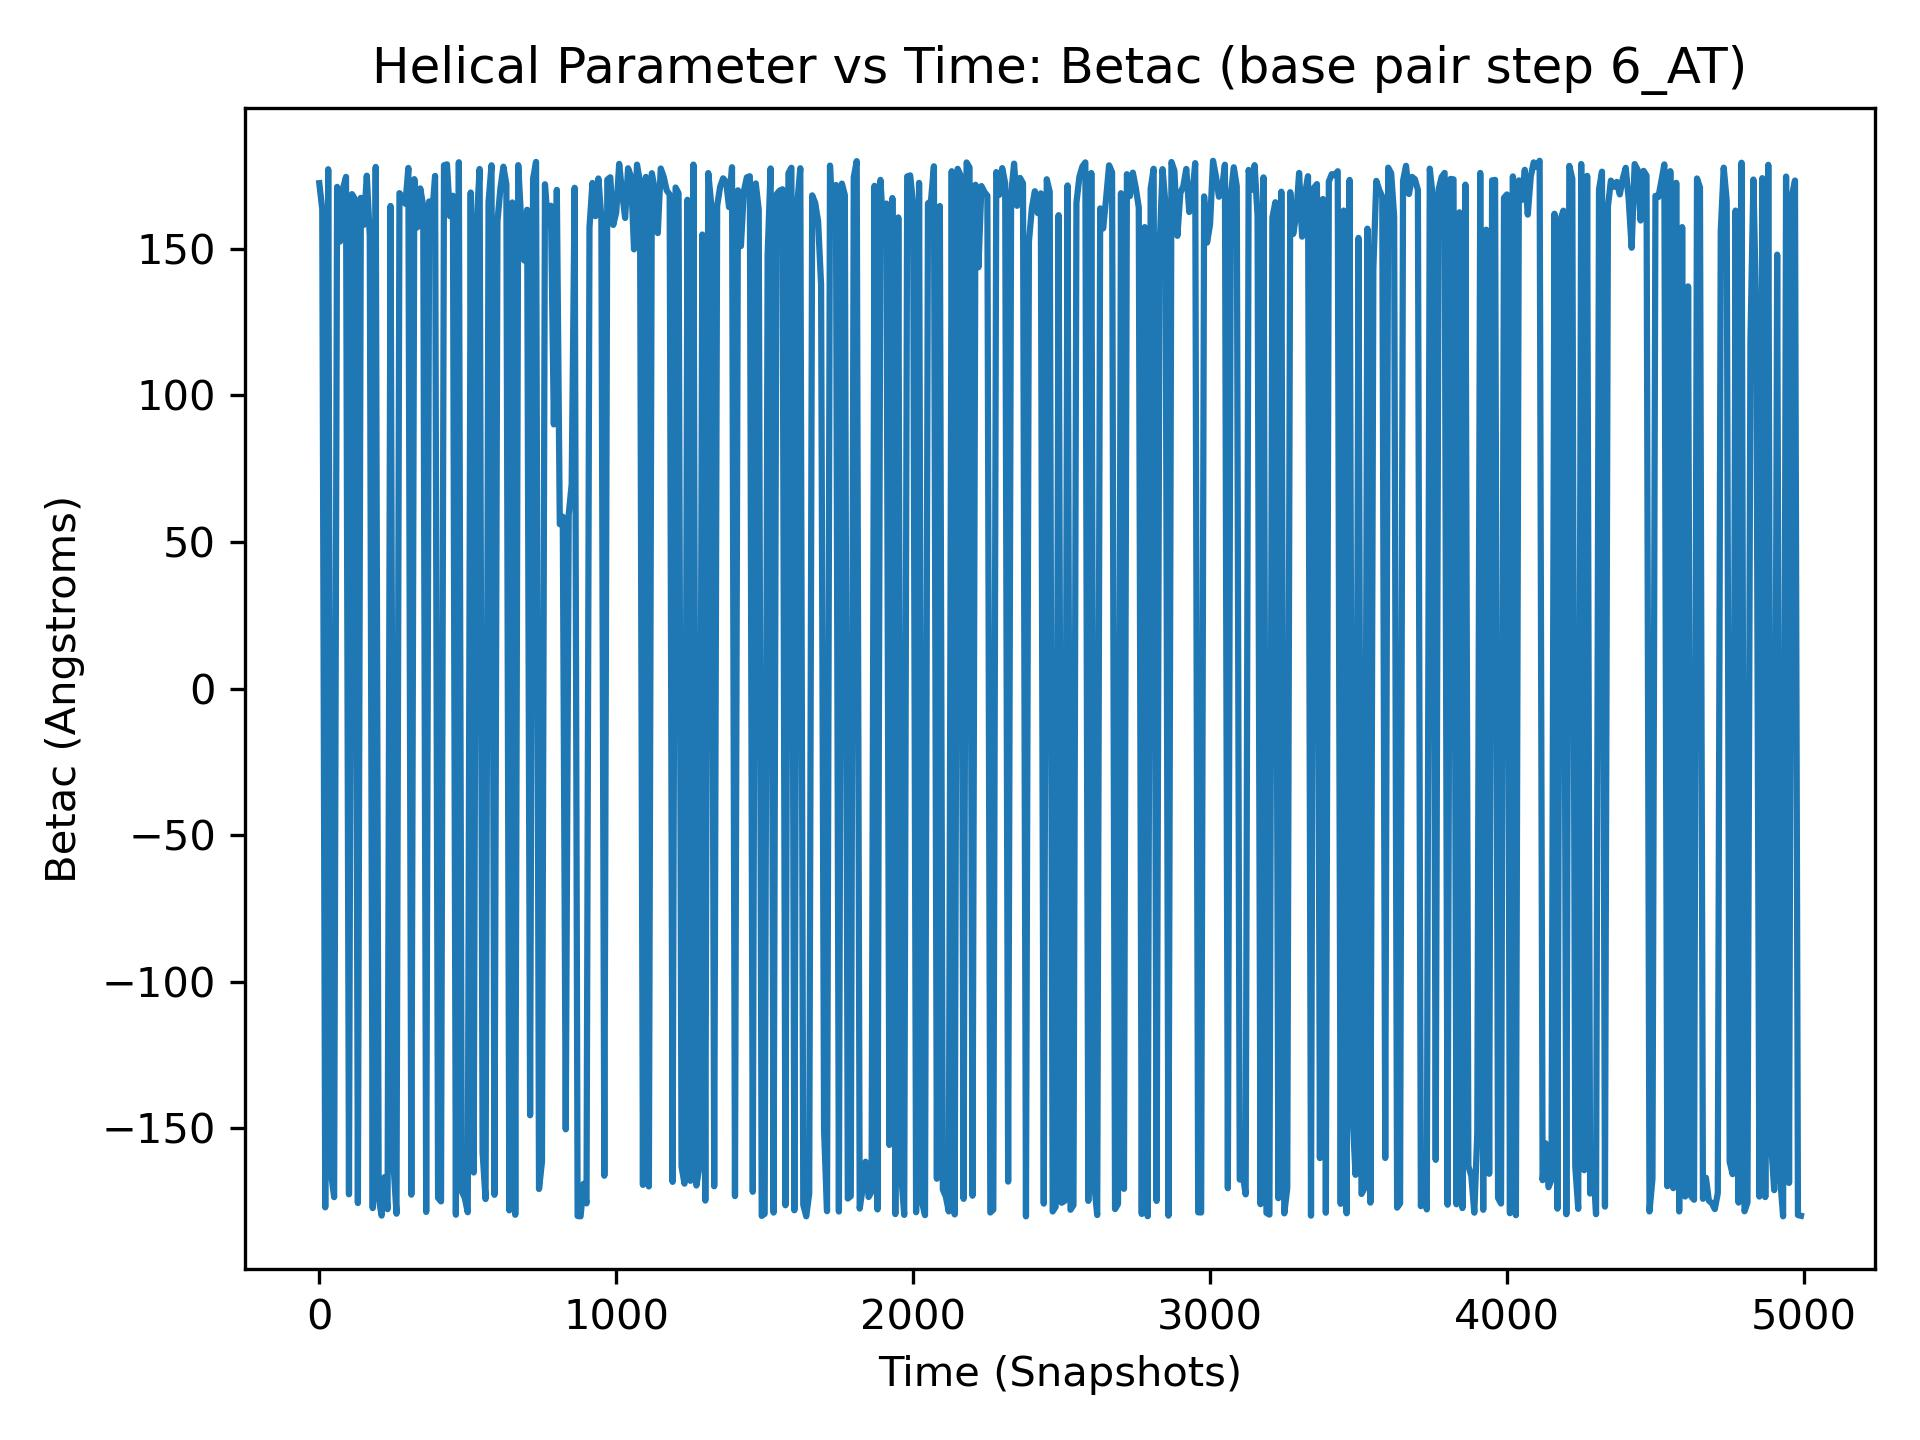

Data behind this chart, as committed beside it:
, 6_AT
0, 172.3
1, 179.6
2, 163.2
3, 169.3
4, -179.5
5, -164.4
6, 173.4
7, 160.3
8, -169.3
9, 163.4
10, 163.5
11, 177.1
12, 176.6
13, 168.1
14, -170.3
15, 168.1
16, -176.9
17, 171.2
18, 175.5
19, 176.4
20, -176.9
21, 179.3
22, 172.2
23, 163
24, -176.1
25, 172
26, 167.6
27, 169.4
28, -179.9
29, -175.8
30, 177.1
31, 157.6
32, 179.4
33, -170.9
34, 155.5
35, -168.4
36, 173.6
37, 170.1
38, 161.8
39, -172.8
40, -165.5
41, 173.7
42, 169.2
43, -162.5
44, 175.3
45, 172.7
46, 164.9
47, 175.9
48, 168.8
49, 177.6
50, -173.4
51, -171.3
52, 169.9
53, 171.1
54, -169.6
55, -173.6
56, -173.5
57, 177.7
58, 161.4
59, 179.3
... 4,940 more rows
